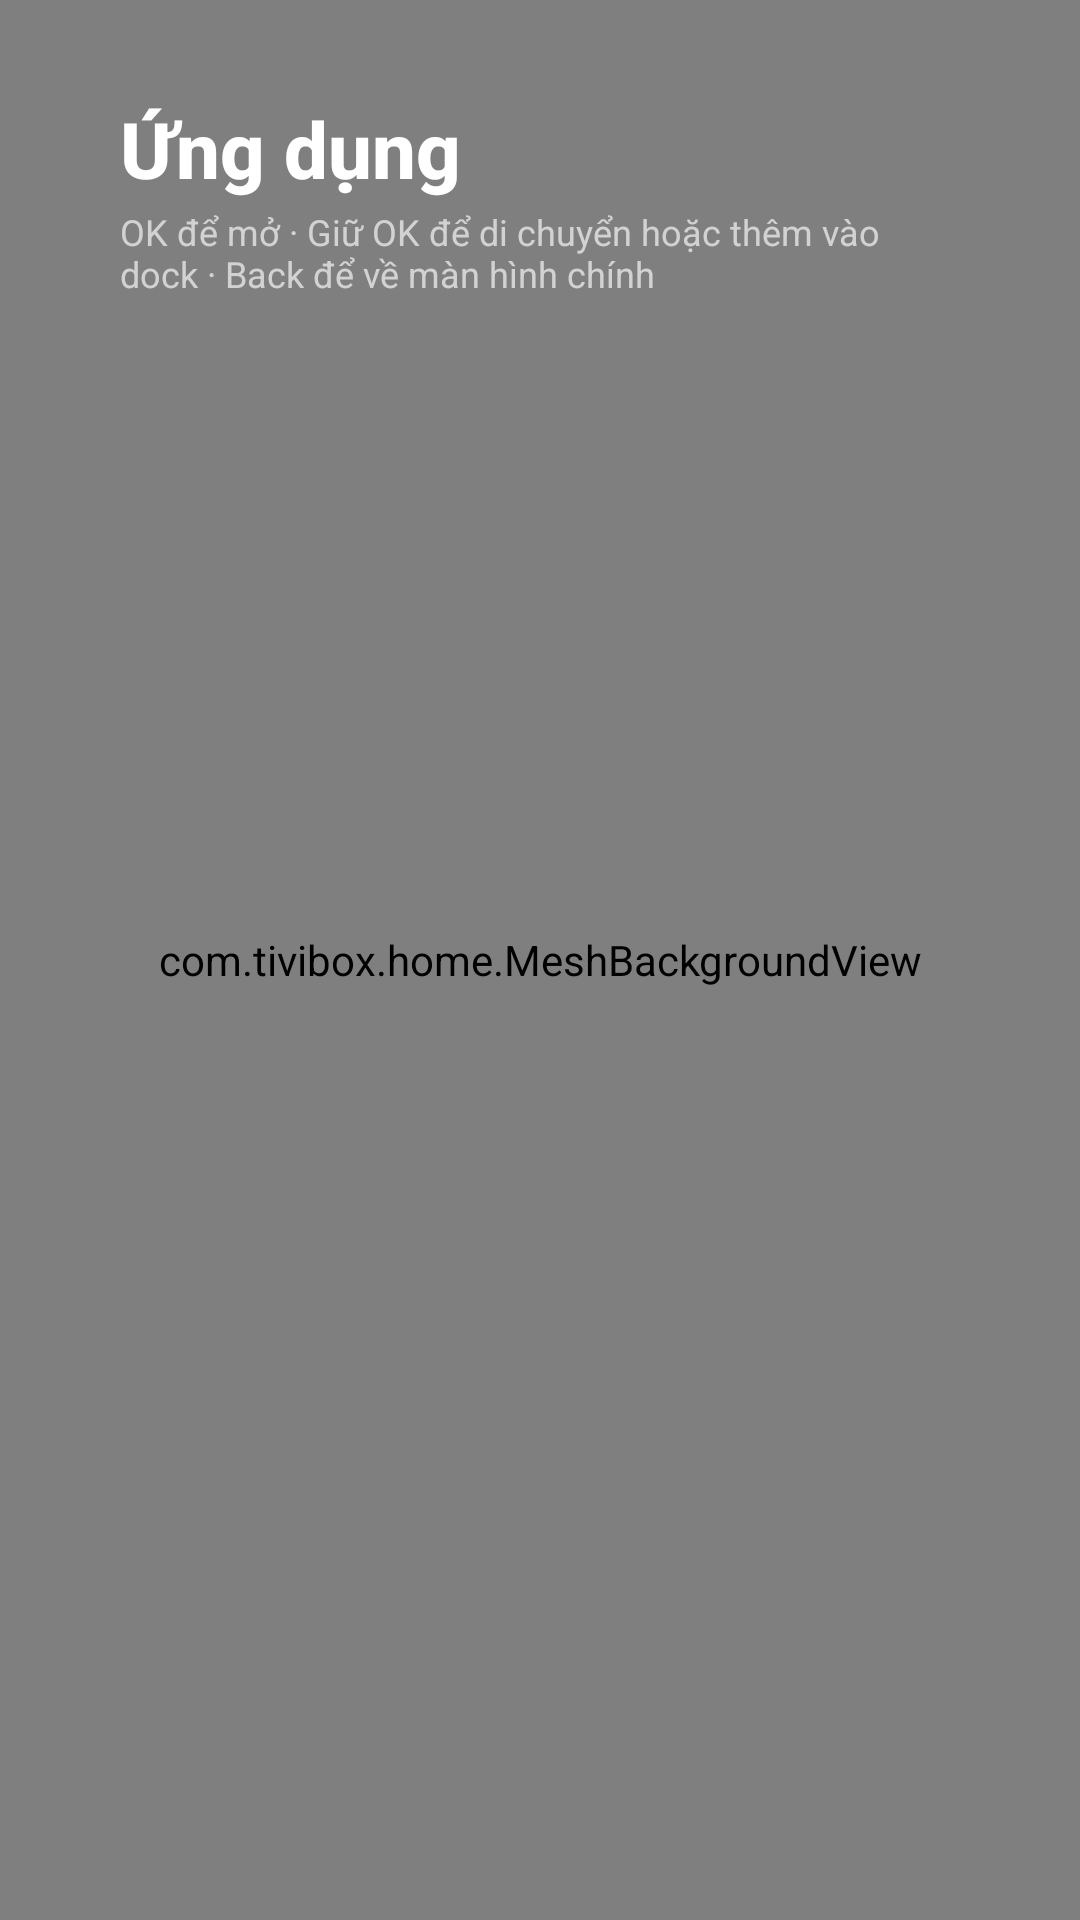

The Android layout XML behind this screen, and the referenced resources:
<!-- AndroidManifest.xml: application theme HomeTheme -->
<!-- res/layout/activity_apps.xml -->
<?xml version="1.0" encoding="utf-8"?>
<FrameLayout xmlns:android="http://schemas.android.com/apk/res/android"
    android:layout_width="match_parent"
    android:layout_height="match_parent">

    <com.tivibox.home.MeshBackgroundView
        android:id="@+id/background"
        android:layout_width="match_parent"
        android:layout_height="match_parent" />

    <LinearLayout
        android:layout_width="match_parent"
        android:layout_height="match_parent"
        android:orientation="vertical"
        android:paddingStart="40dp"
        android:paddingTop="32dp"
        android:paddingEnd="40dp">

        <TextView
            android:layout_width="wrap_content"
            android:layout_height="wrap_content"
            android:fontFamily="sans-serif-medium"
            android:text="Ứng dụng"
            android:textColor="#FFFFFFFF"
            android:textSize="26sp"
            android:textStyle="bold" />

        <TextView
            android:layout_width="wrap_content"
            android:layout_height="wrap_content"
            android:layout_marginTop="2dp"
            android:text="OK để mở · Giữ OK để di chuyển hoặc thêm vào dock · Back để về màn hình chính"
            android:textColor="#A6FFFFFF"
            android:textSize="12sp" />

        <GridView
            android:id="@+id/grid"
            android:layout_width="match_parent"
            android:layout_height="match_parent"
            android:layout_marginTop="16dp"
            android:clipToPadding="false"
            android:drawSelectorOnTop="true"
            android:horizontalSpacing="14dp"
            android:listSelector="@drawable/app_selector"
            android:numColumns="6"
            android:paddingTop="6dp"
            android:paddingBottom="32dp"
            android:scrollbars="none"
            android:stretchMode="columnWidth"
            android:verticalSpacing="14dp" />
    </LinearLayout>
</FrameLayout>
<!-- resources referenced by this layout -->
<resources>
  <!-- drawable app_selector (drawable) -->
  <?xml version="1.0" encoding="utf-8"?>
  <shape xmlns:android="http://schemas.android.com/apk/res/android" android:shape="rectangle">
      <corners android:radius="14dp" />
      <solid android:color="#22FFFFFF" />
      <stroke android:width="3dp" android:color="#8EE08F" />
  </shape>
  <style name="HomeTheme" parent="android:Theme.DeviceDefault.NoActionBar">
          <item name="android:windowBackground">@android:color/black</item>
          <item name="android:windowFullscreen">true</item>
          <item name="android:windowNoTitle">true</item>
      </style>
</resources>
